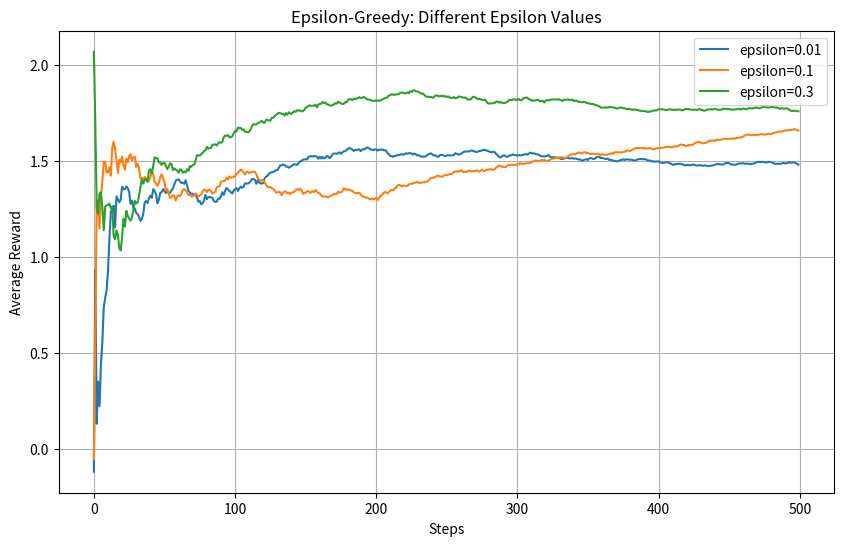

The script that saved this image:
import numpy as np
import matplotlib.pyplot as plt

class EpsilonGreedy:
    def __init__(self, n_arms, epsilon, alpha=0.1):
        self.n_arms = n_arms
        self.epsilon = epsilon
        self.alpha = alpha
        self.q_values = np.zeros(n_arms)
        self.arm_counts = np.zeros(n_arms)

    def select_action(self):
        if np.random.rand() < self.epsilon:
            return np.random.choice(self.n_arms)
        else:
            return np.argmax(self.q_values)

    def update(self, arm, reward):
        self.q_values[arm] += self.alpha * (reward - self.q_values[arm])

def simulate(epsilon, steps=500, true_rewards=None):
    n_arms = len(true_rewards)
    agent = EpsilonGreedy(n_arms, epsilon)
    rewards = []

    for step in range(steps):
        action = agent.select_action()
        reward = np.random.randn() + true_rewards[action]  # stochastic reward
        agent.update(action, reward)
        rewards.append(reward)
    return np.cumsum(rewards) / (np.arange(1, steps + 1))

# True rewards for each arm
true_rewards = [1.0, 1.5, 2.0, 1.2]

epsilons = [0.01, 0.1, 0.3]
steps = 500
results = {}

for eps in epsilons:
    avg_rewards = simulate(eps, steps, true_rewards)
    results[eps] = avg_rewards

# 繪製結果
plt.figure(figsize=(10, 6))
for eps, rewards in results.items():
    plt.plot(rewards, label=f'epsilon={eps}')
plt.xlabel('Steps')
plt.ylabel('Average Reward')
plt.title('Epsilon-Greedy: Different Epsilon Values')
plt.legend()
plt.grid(True)
plt.show()
